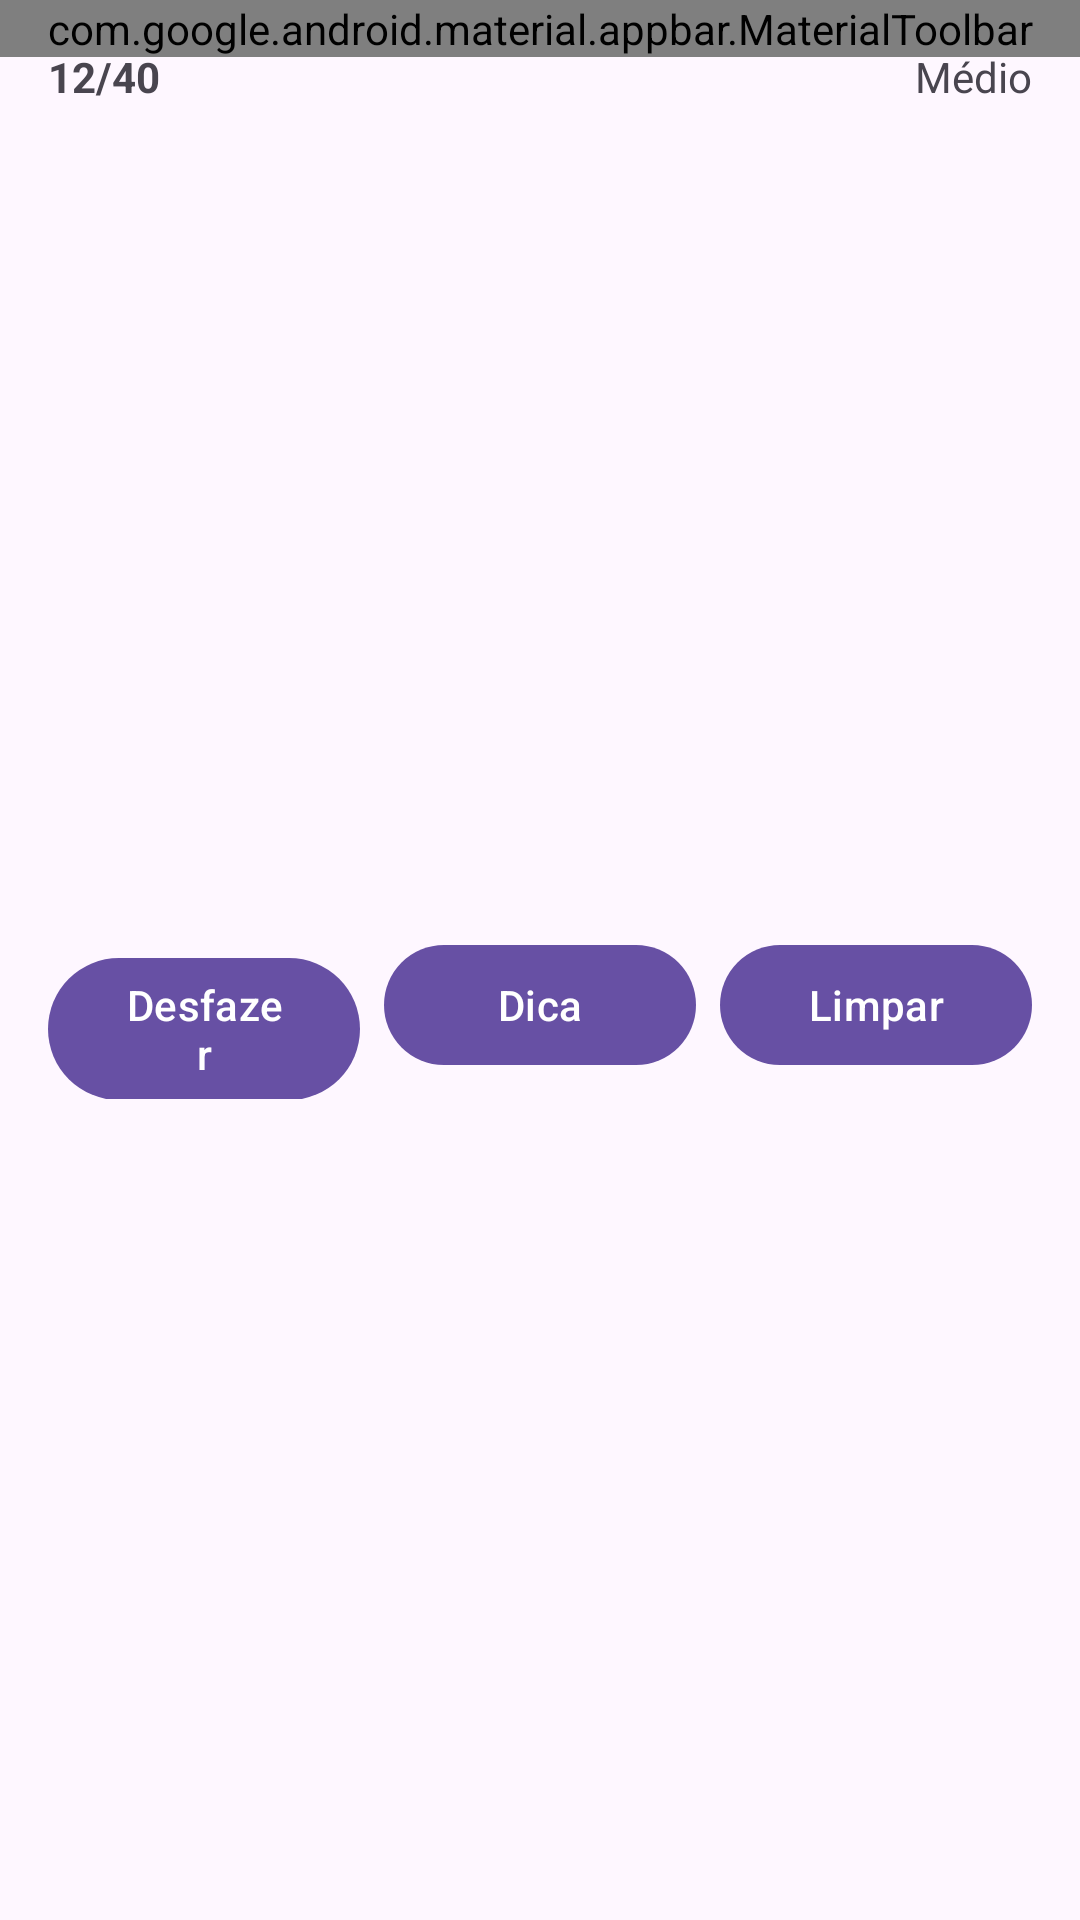

Here is an Android app screen rendered from its layout file. Give the layout XML and the strings, colors and styles it references.
<!-- AndroidManifest.xml: application theme Theme.Criptograma -->
<!-- res/layout/cryptogram_game_fragment.xml -->
<?xml version="1.0" encoding="utf-8"?>
<FrameLayout xmlns:android="http://schemas.android.com/apk/res/android"
    xmlns:app="http://schemas.android.com/apk/res-auto"
    android:layout_width="match_parent"
    android:layout_height="match_parent">

    <androidx.coordinatorlayout.widget.CoordinatorLayout
        android:layout_width="match_parent"
        android:layout_height="match_parent">

        <com.google.android.material.appbar.MaterialToolbar
            android:id="@+id/toolbar"
            android:layout_width="match_parent"
            android:layout_height="wrap_content"
            app:title="Criptograma"
            app:navigationIcon="@drawable/ic_back"
            app:menu="@menu/menu_game"/>

        <androidx.core.widget.NestedScrollView
            android:layout_width="match_parent"
            android:layout_height="match_parent"
            android:padding="16dp"
            app:layout_behavior="@string/appbar_scrolling_view_behavior">

            <LinearLayout
                android:layout_width="match_parent"
                android:layout_height="wrap_content"
                android:orientation="vertical">

                
                <LinearLayout
                    android:layout_width="match_parent"
                    android:layout_height="wrap_content"
                    android:orientation="horizontal"
                    android:gravity="center_vertical">

                    <TextView
                        android:id="@+id/tvProgress"
                        android:layout_width="0dp"
                        android:layout_height="wrap_content"
                        android:layout_weight="1"
                        android:text="12/40"
                        android:textStyle="bold"/>

                    <TextView
                        android:id="@+id/tvDifficulty"
                        android:layout_width="wrap_content"
                        android:layout_height="wrap_content"
                        android:text="Médio"/>
                </LinearLayout>

                
                <androidx.recyclerview.widget.RecyclerView
                    android:id="@+id/rvPuzzle"
                    android:layout_width="match_parent"
                    android:layout_height="252dp"
                    android:layout_weight="1"
                    android:clipToPadding="false"
                    android:paddingTop="12dp" />

                
                <androidx.recyclerview.widget.RecyclerView
                    android:id="@+id/rvMapping"
                    android:layout_width="match_parent"
                    android:layout_height="wrap_content"
                    android:paddingTop="12dp"
                    android:clipToPadding="false"/>

                
                <LinearLayout
                    android:layout_width="match_parent"
                    android:layout_height="wrap_content"
                    android:orientation="horizontal"
                    android:paddingTop="12dp">

                    <com.google.android.material.button.MaterialButton
                        android:id="@+id/btnUndo"
                        android:layout_width="0dp"
                        android:layout_height="wrap_content"
                        android:layout_weight="1"
                        android:text="Desfazer"/>

                    <com.google.android.material.button.MaterialButton
                        android:id="@+id/btnHint"
                        android:layout_width="0dp"
                        android:layout_height="wrap_content"
                        android:layout_weight="1"
                        android:layout_marginStart="8dp"
                        android:text="Dica"/>

                    <com.google.android.material.button.MaterialButton
                        android:id="@+id/btnClear"
                        android:layout_width="0dp"
                        android:layout_height="wrap_content"
                        android:layout_weight="1"
                        android:layout_marginStart="8dp"
                        android:text="Limpar"/>
                </LinearLayout>

                
                <FrameLayout
                    android:id="@+id/keyboardContainer"
                    android:layout_width="match_parent"
                    android:layout_height="wrap_content"
                    android:paddingTop="12dp"/>

            </LinearLayout>
        </androidx.core.widget.NestedScrollView>

    </androidx.coordinatorlayout.widget.CoordinatorLayout>
</FrameLayout>
<!-- resources referenced by this layout -->
<resources>
  <style name="Theme.Criptograma" parent="Base.Theme.Criptograma" />
  <style name="Base.Theme.Criptograma" parent="Theme.Material3.DayNight.NoActionBar">
          
          
      </style>
</resources>
